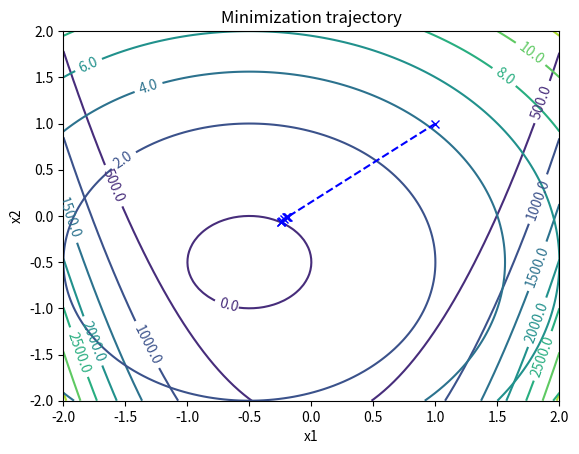

This chart was generated by the following Python code:
import numpy as np
import scipy.optimize as opt
import matplotlib.pyplot as plt


def f_opt(x):
    x1, x2 = x
    return 100 * (x2 - x1**2) ** 2 + (1 - x1) ** 2


def h_const(x):
    x1, x2 = x
    return (x1 + 0.5) ** 2 + (x2 + 0.5) ** 2 - 0.25


def cop(f, h, x0, eps, lambda0, a0, beta):
    x_hist = []

    hk = np.inf
    xk = x0
    ak = a0
    lambdak = lambda0

    x_hist.append(x0)

    while abs(hk) >= eps:
        xkp1 = lagrange_multiplier(f, h, xk, lambdak, ak)
        hk = h(xkp1)
        xk = xkp1
        lambdak = lambdak + ak * hk
        ak = beta * ak
        x_hist.append(xk)

    return (xk, np.array(x_hist))


def lagrange_multiplier(f, h, xk, lambdak, ak):
    def psi(x, lam, a):
        return f(x) + lam * h(x) + 0.5 * a * (h(x)) ** 2

    xkp1 = opt.minimize(
        psi, xk, method="nelder-mead", args=(lambdak, ak)
    )  # result of minimization of phik
    return xkp1.x


# Numerical solution
a0 = 0.1
beta = 6
eps = 1e-4
lambda0 = 10
x0 = np.array([1, 1]).T

x_tilde_star, x_hist = cop(f_opt, h_const, x0, eps, lambda0, a0, beta)
print(f"The numerical solution is: \n {x_tilde_star}")
print(f"The solution converged after {x_hist.shape[0]-1} steps. ")
print(f"The final value of the constraint function is: {h_const(x_tilde_star)}")


# Plotting
def f_plot(x1, x2):
    return f_opt(np.array([x1, x2]).T)


def h_plot(x1, x2):
    return h_const(np.array([x1, x2]).T)


f_vecd = np.vectorize(f_plot)
h_vecd = np.vectorize(h_plot)

x1 = np.linspace(-2, 2, 100)
x2 = np.linspace(-2, 2, 100)
x1, x2 = np.meshgrid(x1, x2)
z = f_vecd(x1, x2)
z2 = h_vecd(x1, x2)

fig, ax = plt.subplots()
f_contours = ax.contour(x1, x2, z)
h_contours = ax.contour(x1, x2, z2)
ax.plot(x_hist[:, 0], x_hist[:, 1], marker="x", linestyle="dashed", color="b")
ax.clabel(f_contours, inline=True, fontsize=10, fmt="%.1f")
ax.clabel(h_contours, inline=True, fontsize=10, fmt="%.1f")
ax.set_xlabel("x1")
ax.set_ylabel("x2")
ax.set_title("Minimization trajectory")

plt.show()
